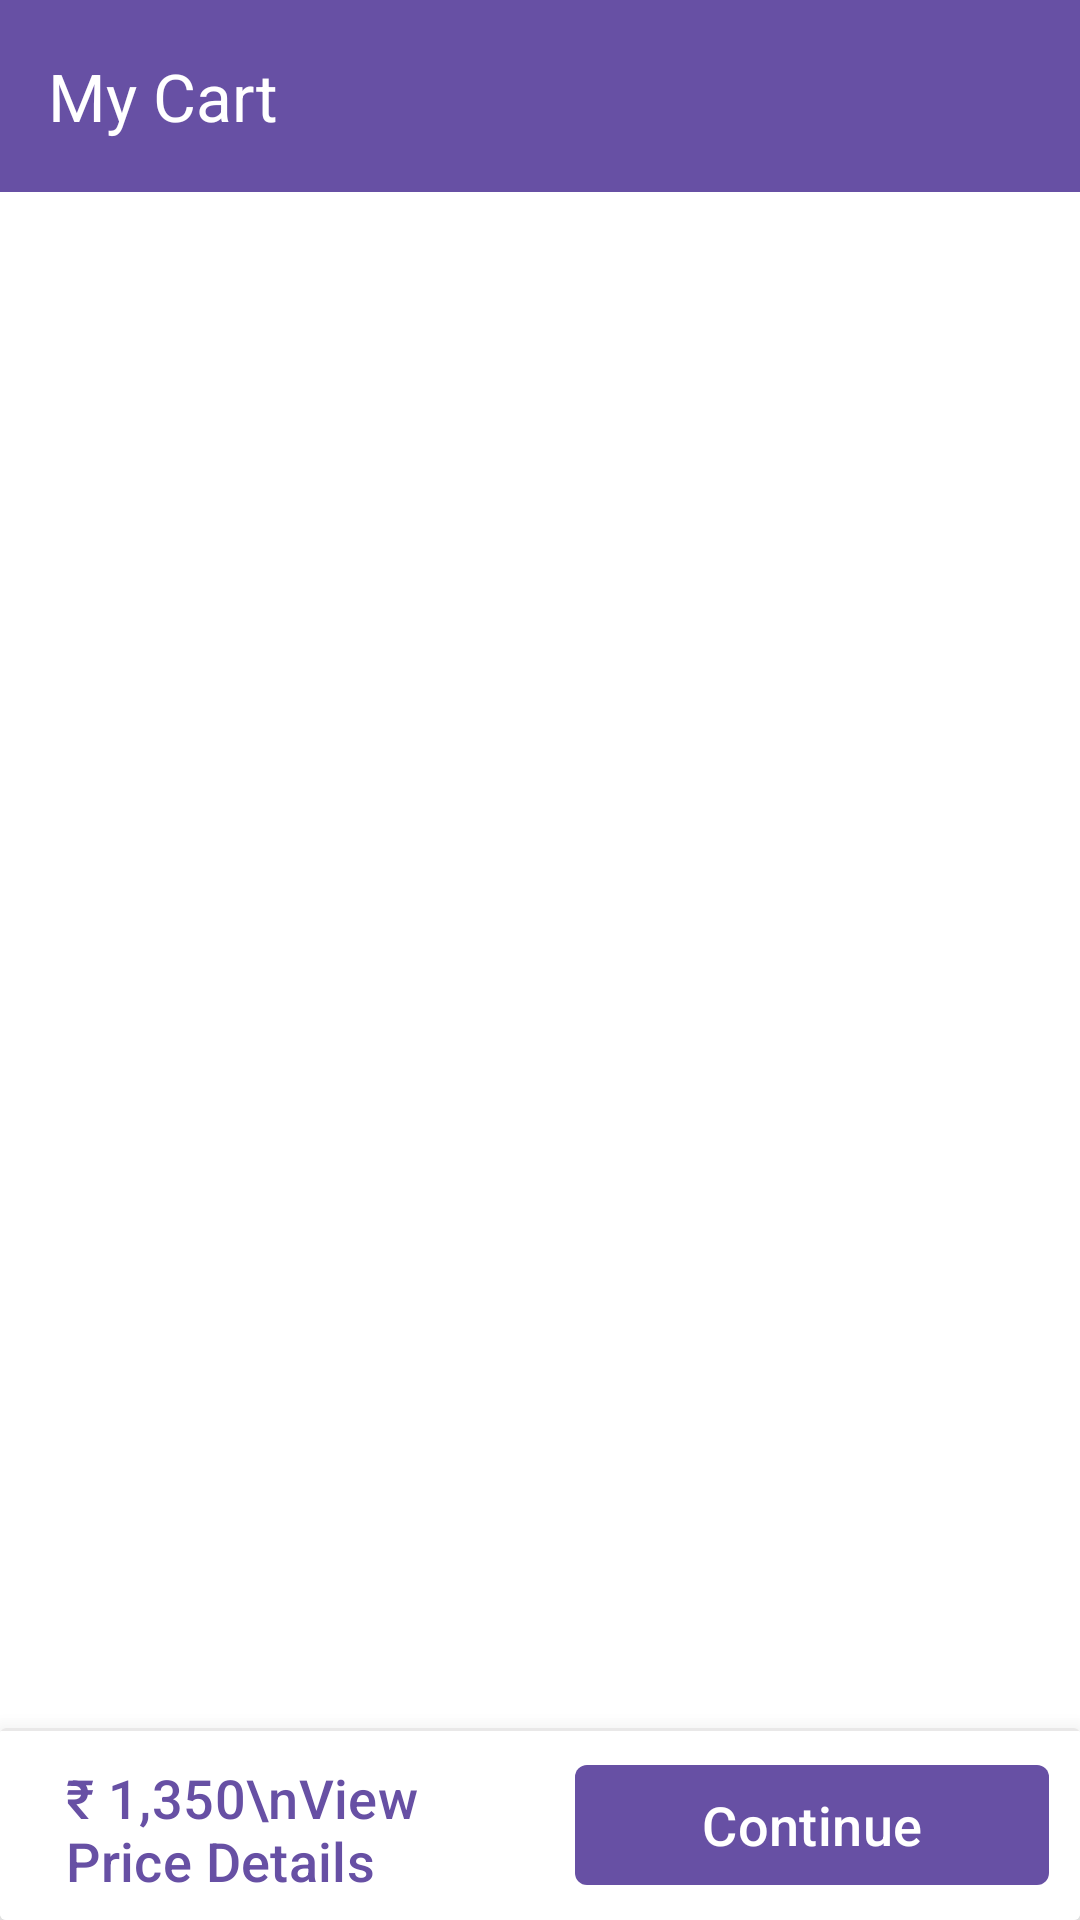

The Android layout XML behind this screen, and the referenced resources:
<!-- AndroidManifest.xml: application theme Theme.ShoppingGroceryApp -->
<!-- res/layout/fragment_cart.xml -->
<?xml version="1.0" encoding="utf-8"?>
<androidx.coordinatorlayout.widget.CoordinatorLayout xmlns:android="http://schemas.android.com/apk/res/android"
    xmlns:app="http://schemas.android.com/apk/res-auto"
    xmlns:tools="http://schemas.android.com/tools"
    android:layout_width="match_parent"
    android:layout_height="match_parent"
    android:layout_marginBottom="80dp"
    android:background="@color/white"

    tools:context=".views.userviews.cartview.cart.CartFragment">

    <com.google.android.material.appbar.AppBarLayout
        android:layout_width="match_parent"
        android:id="@+id/carttoolbar"
        android:layout_height="wrap_content">
        <com.google.android.material.appbar.CollapsingToolbarLayout
            android:layout_width="match_parent"
            android:layout_height="wrap_content"
            app:contentScrim="@android:color/transparent"
            app:layout_scrollFlags="scroll|enterAlways">
            <LinearLayout
                app:layout_collapseMode="pin"
                android:layout_width="match_parent"
                android:layout_height="wrap_content">
                <com.google.android.material.appbar.MaterialToolbar
                    android:layout_width="match_parent"
                    android:layout_height="wrap_content"
                    app:title="My Cart"
                    android:id="@+id/linearLayout10"
                    app:layout_constraintTop_toTopOf="parent"
                    app:titleTextColor="@color/white"
                    android:background="?attr/colorPrimaryDark"/>
            </LinearLayout>
        </com.google.android.material.appbar.CollapsingToolbarLayout>

    </com.google.android.material.appbar.AppBarLayout>

    <androidx.recyclerview.widget.RecyclerView
        android:id="@+id/cartList"
        android:layout_width="match_parent"
        android:layout_height="wrap_content"
        android:background="@color/white"



        app:layout_behavior="com.google.android.material.appbar.AppBarLayout$ScrollingViewBehavior"
        app:layout_constraintTop_toBottomOf="@+id/addMoreGroceryButton" />

    <androidx.cardview.widget.CardView
        android:visibility="gone"
        android:layout_width="match_parent"
        app:layout_behavior="com.google.android.material.appbar.AppBarLayout$ScrollingViewBehavior"
        android:id="@+id/emptyCartNotes"
        android:layout_margin="20dp"
        android:elevation="4dp"
        app:cardCornerRadius="12dp"
        android:layout_height="wrap_content">
    <LinearLayout
        android:orientation="vertical"
        android:layout_width="match_parent"
        android:layout_margin="10dp"
        android:paddingTop="30dp"

        android:layout_height="wrap_content">
        <TextView
            android:gravity="center"
            android:layout_margin="10dp"
            android:layout_width="match_parent"
            android:textAppearance="@style/TextAppearance.Material3.TitleMedium"
            android:layout_height="wrap_content"
            android:text="Your Cart is Empty (^-^)"/>
        <com.google.android.material.button.MaterialButton
            android:layout_gravity="center"
            android:layout_width="wrap_content"
            android:layout_margin="10dp"
            android:layout_height="wrap_content"
            android:id="@+id/browseProducts"
            android:text="Browse Products"
            app:icon="@drawable/add_24px"
            app:cornerRadius="4dp"
            android:elevation="4dp"/>
    </LinearLayout>
    </androidx.cardview.widget.CardView>
    <androidx.cardview.widget.CardView
        android:layout_width="match_parent"
        android:layout_gravity="bottom"
        app:cardElevation="12dp"
        android:id="@+id/linearLayout11"
        app:layout_constraintBottom_toBottomOf="parent"
        tools:layout_editor_absoluteX="10dp"
        android:layout_height="?attr/actionBarSize">
   <LinearLayout
       android:layout_width="match_parent"
       android:layout_height="wrap_content"
       android:layout_gravity="bottom"
       android:orientation="vertical"
       android:background="@color/white"
       app:layout_constraintBottom_toBottomOf="parent"
       tools:layout_editor_absoluteX="10dp">
       <View
           android:layout_width="match_parent"
           android:layout_height="1dp"
           android:background="@color/guideLineColorDim" />
       <LinearLayout
           android:layout_marginStart="10dp"
           android:layout_marginEnd="10dp"
           android:layout_width="match_parent"
           android:layout_height="match_parent"
           android:orientation="horizontal">
           <LinearLayout
               android:layout_width="0dp"
               android:layout_height="wrap_content"
               android:layout_weight="1"
               android:orientation="vertical">

               <com.google.android.material.button.MaterialButton
                   android:id="@+id/viewPriceDetailsButton"
                   style="@style/Widget.Material3.Button.TextButton"
                   android:layout_width="match_parent"
                   android:layout_height="wrap_content"
                   android:text="₹ 1,350\nView Price Details"
                   android:textAlignment="textStart"
                   android:textSize="18sp"
                   app:cornerRadius="0dp" />
           </LinearLayout>
           <com.google.android.material.button.MaterialButton
               android:id="@+id/continueButton"
               android:layout_width="wrap_content"
               android:layout_weight="0.2"
               android:layout_height="wrap_content"
               android:layout_gravity="center"
               android:text="Continue"
               android:textSize="18sp"
               app:cornerRadius="4dp" />
       </LinearLayout>
   </LinearLayout>
    </androidx.cardview.widget.CardView>

</androidx.coordinatorlayout.widget.CoordinatorLayout>
<!-- resources referenced by this layout -->
<resources>
  <color name="guideLineColorDim">#E9E8E8</color>
  <color name="white">#FFFFFFFF</color>
  <style name="Theme.ShoppingGroceryApp" parent="Base.Theme.ShoppingGroceryApp">
  
      </style>
  <style name="Base.Theme.ShoppingGroceryApp" parent="Theme.Material3.Light.NoActionBar">
          
          
  
      </style>
</resources>
